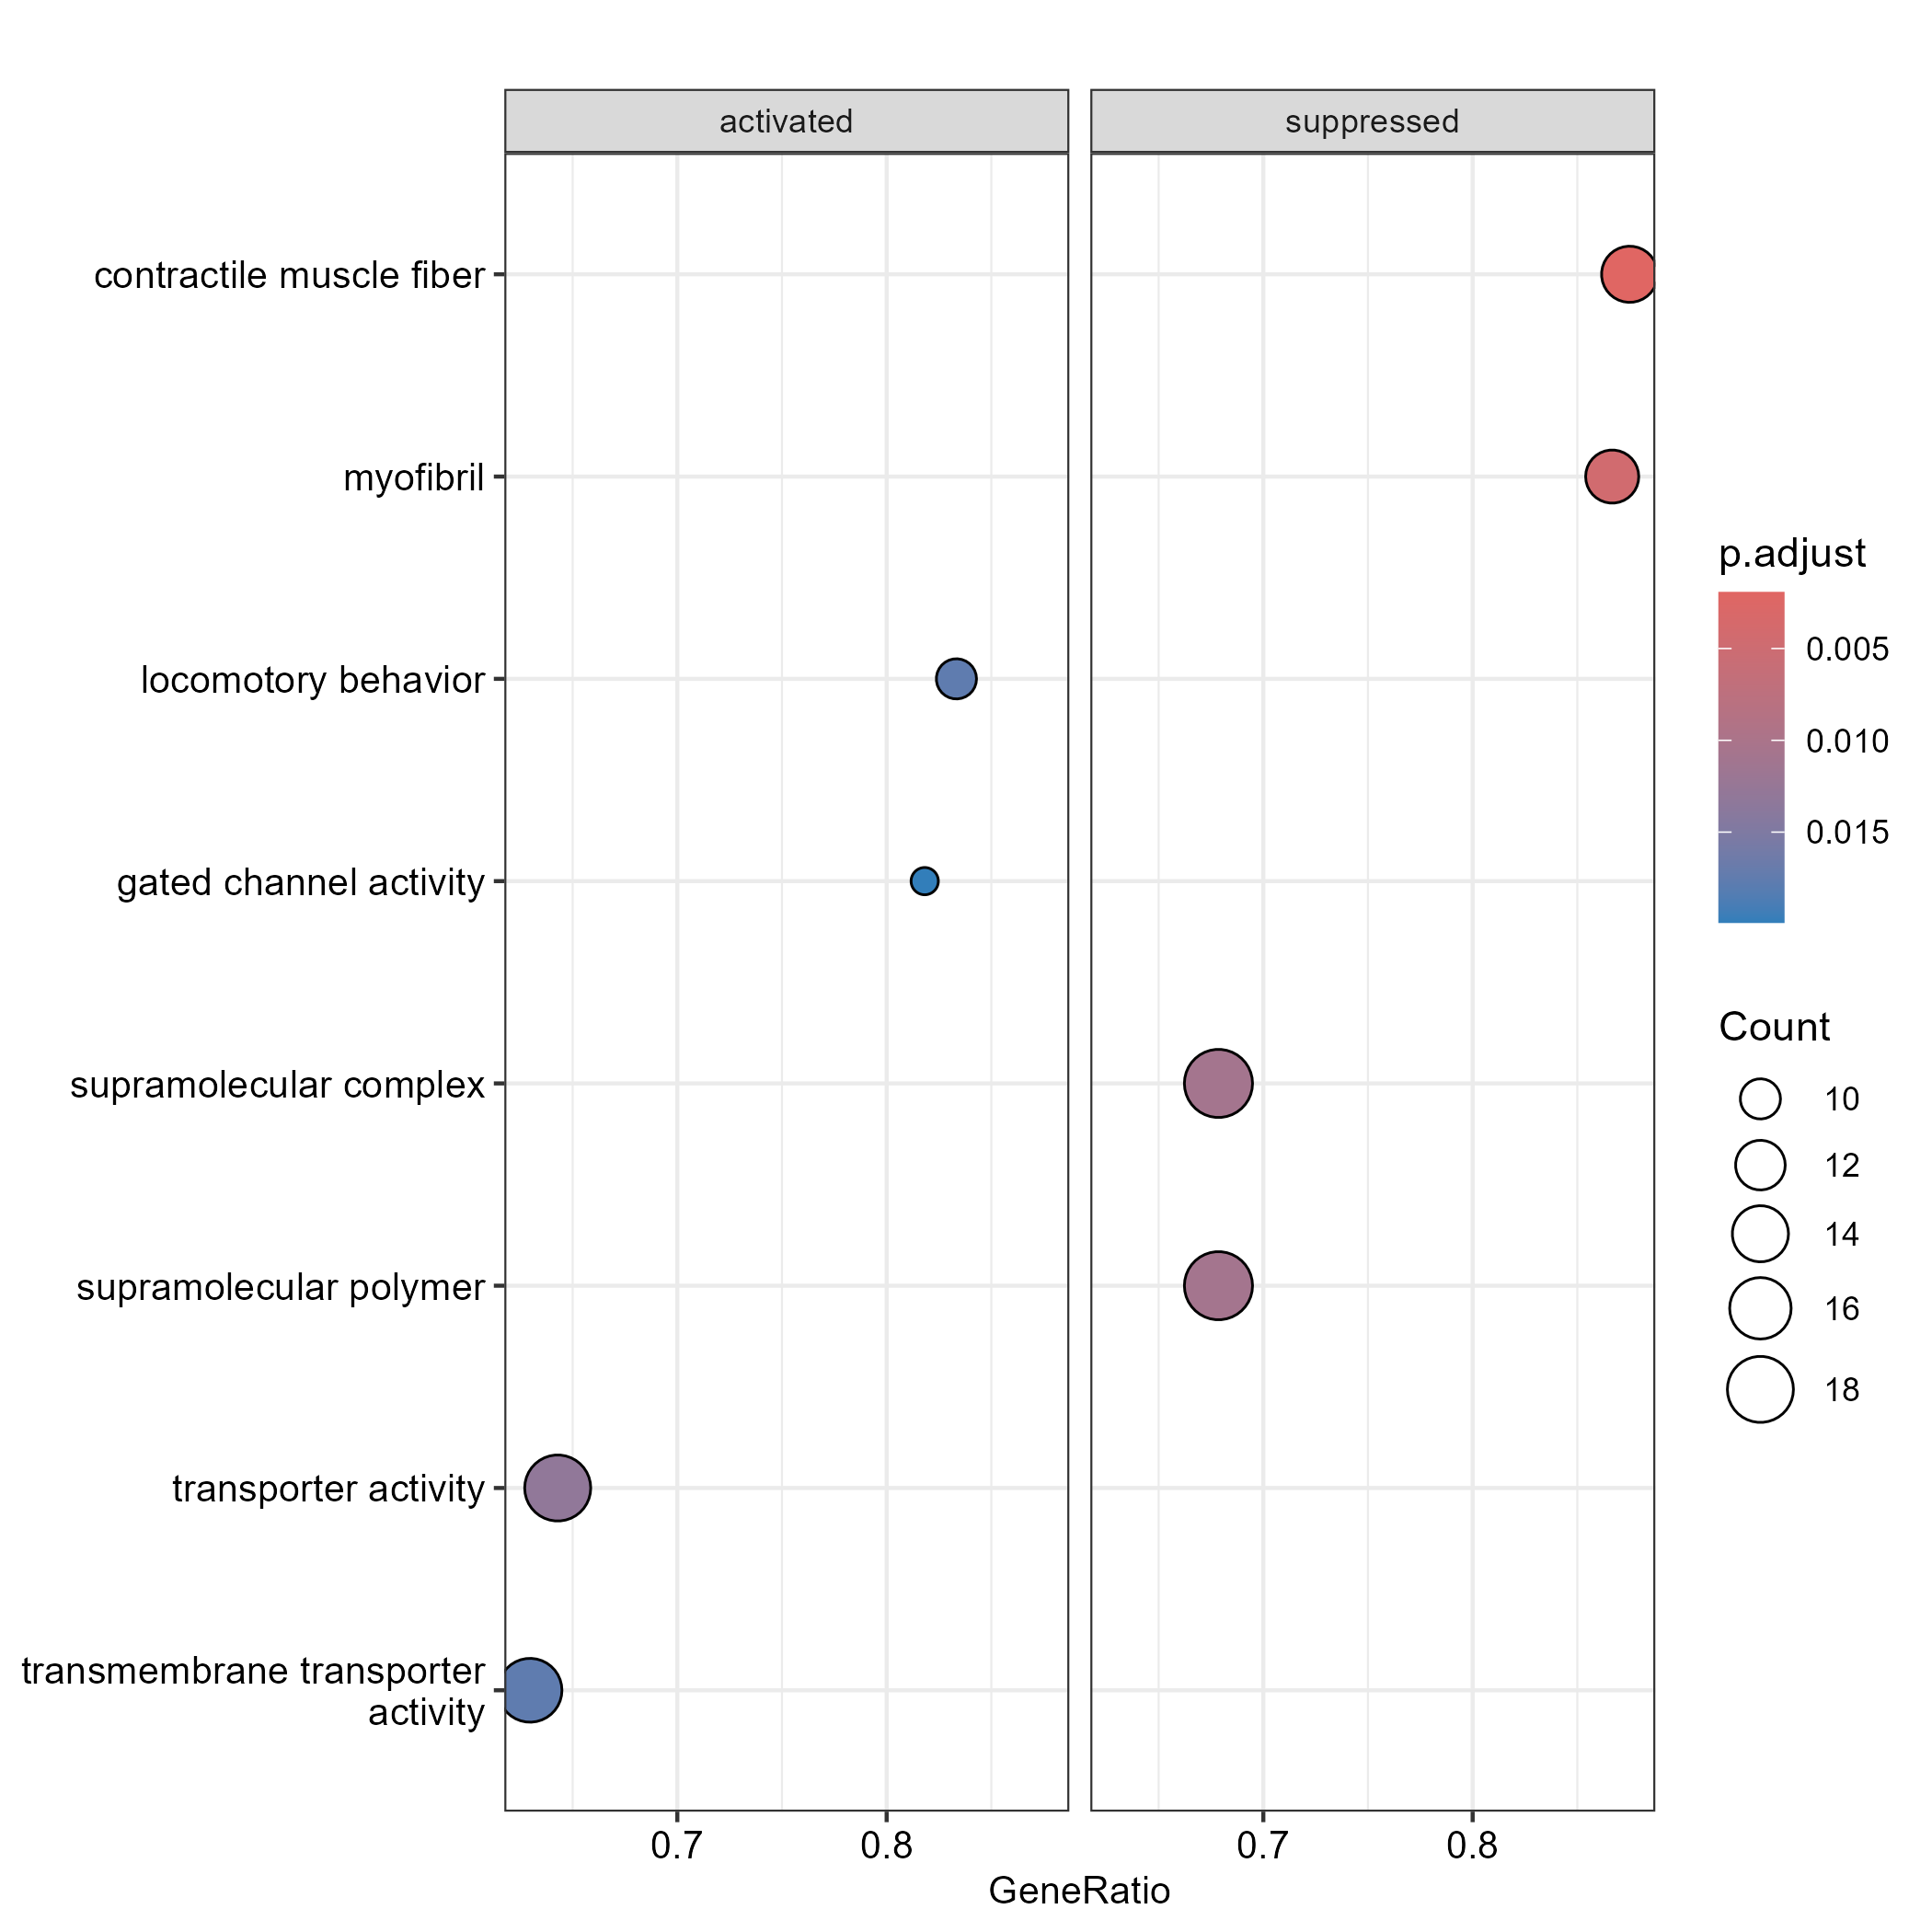

Source data for this figure (header and first rows):
ID, Description, setSize, enrichmentScore, NES, pvalue, p.adjust, qvalue, rank, leading_edge, core_enrichment
GO:0043292, contractile muscle fiber, 16, -0.6431, -2.713, 2.06789748956729e-06, 0.001942, 0.0015, 283, tags=88%, list=28%, signal=64%, l1camb/lmod1b/clic2/fhl3a/anxa5b/myh11a/…
GO:0030016, myofibril, 15, -0.6372, -2.627, 9.17568789257538e-06, 0.004308, 0.003327, 283, tags=87%, list=28%, signal=63%, l1camb/lmod1b/fhl3a/anxa5b/myh11a/ank3b/…
GO:0099080, supramolecular complex, 28, -0.4776, -2.537, 5.7356620017455e-05, 0.01077, 0.00832, 283, tags=68%, list=28%, signal=50%, l1camb/lmod1b/clic2/wasb/fhl3a/col6a1/g6…
GO:0099081, supramolecular polymer, 28, -0.4776, -2.537, 5.7356620017455e-05, 0.01077, 0.00832, 283, tags=68%, list=28%, signal=50%, l1camb/lmod1b/clic2/wasb/fhl3a/col6a1/g6…
GO:0099512, supramolecular fiber, 28, -0.4776, -2.537, 5.7356620017455e-05, 0.01077, 0.00832, 283, tags=68%, list=28%, signal=50%, l1camb/lmod1b/clic2/wasb/fhl3a/col6a1/g6…
GO:0032989, cellular anatomical entity morphogenesis, 41, -0.3959, -2.414, 0.0001023, 0.01314, 0.01015, 289, tags=59%, list=28%, signal=44%, ephb3b/l1camb/ncam1a/lmod1b/wasb/il7r/g4…
GO:0005215, transporter activity, 28, 0.4061, 2.405, 0.0001205, 0.01314, 0.01015, 257, tags=64%, list=25%, signal=49%, slc38a11/gabrg2/abca12/kcnj1b/g21381/sv2…
GO:0030017, sarcomere, 13, -0.6193, -2.394, 0.0001166, 0.01314, 0.01015, 283, tags=85%, list=28%, signal=62%, l1camb/lmod1b/fhl3a/anxa5b/myh11a/ank3b/…
GO:0050776, regulation of immune response, 53, -0.3511, -2.357, 0.000138, 0.01314, 0.01015, 575, tags=89%, list=57%, signal=41%, syk/card9/jak3/unc13d/itga4/cfp/myo1g/lc…
GO:0003779, actin binding, 13, -0.6081, -2.35, 0.0001539, 0.01314, 0.01015, 238, tags=77%, list=23%, signal=60%, wasb/fhl3a/myh11a/fmnl1a/g22072/dnm1b/LO…
GO:0006955, immune response, 64, -0.3258, -2.306, 0.0001506, 0.01314, 0.01015, 457, tags=72%, list=45%, signal=42%, arhgap45b/nrros/ccr7/lyn/klhl6/capgb/nck…
GO:0030234, enzyme regulator activity, 31, -0.4212, -2.334, 0.0003008, 0.01766, 0.01364, 402, tags=74%, list=40%, signal=46%, nckap1l/rasal3/LOC119005788/LOC119028203…
GO:0007626, locomotory behavior, 12, 0.582, 2.325, 0.0002581, 0.01766, 0.01364, 292, tags=83%, list=29%, signal=60%, g13304/pak6b/dmrt3a/g21381/nlgn2b/tshr/g…
GO:0022857, transmembrane transporter activity, 27, 0.3913, 2.303, 0.0002816, 0.01766, 0.01364, 257, tags=63%, list=25%, signal=48%, slc38a11/gabrg2/abca12/kcnj1b/g21381/slc…
GO:0048583, regulation of response to stimulus, 140, -0.2399, -2.177, 0.0002308, 0.01766, 0.01364, 442, tags=59%, list=44%, signal=39%, cmtm3/angpt1/endou/ccr7/lyn/fzd2/klhl6/p…
GO:0032956, regulation of actin cytoskeleton organiz…, 12, -0.5827, -2.172, 0.0002921, 0.01766, 0.01364, 432, tags=100%, list=43%, signal=58%, fzd2/plek/capgb/nckap1l/rapgef3/lmod1b/w…
GO:0002682, regulation of immune system process, 78, -0.2969, -2.233, 0.0003427, 0.01851, 0.01429, 575, tags=82%, list=57%, signal=39%, syk/card9/jak3/unc13d/runx3/serpine1/itg…
GO:0043228, non-membrane-bounded organelle, 62, -0.3115, -2.182, 0.0003942, 0.01851, 0.01429, 322, tags=53%, list=32%, signal=39%, apbb3/sybu/ncf1/l1camb/irf4b/lmod1b/clic…
GO:0043232, intracellular non-membrane-bounded organ…, 62, -0.3115, -2.182, 0.0003942, 0.01851, 0.01429, 322, tags=53%, list=32%, signal=39%, apbb3/sybu/ncf1/l1camb/irf4b/lmod1b/clic…
GO:0002376, immune system process, 103, -0.2599, -2.161, 0.0003746, 0.01851, 0.01429, 463, tags=64%, list=46%, signal=39%, mpl/arhgap45b/nrros/angpt1/ccr7/lyn/klhl…
GO:0055001, muscle cell development, 12, -0.5656, -2.108, 0.0004434, 0.01982, 0.01531, 252, tags=75%, list=25%, signal=57%, lmod1b/spegb/meox1/myh11a/rac2/csrp1b/LO…
GO:0061024, membrane organization, 21, -0.4838, -2.287, 0.0005173, 0.01992, 0.01539, 238, tags=62%, list=23%, signal=48%, wasb/il7r/ank3b/cd4-1/rac2/g10994/dnm1b/…
GO:0030036, actin cytoskeleton organization, 26, -0.4438, -2.274, 0.0004769, 0.01992, 0.01539, 252, tags=62%, list=25%, signal=47%, lmod1b/wasb/fhl3a/myh11a/fmnl1a/g22072/r…
GO:0009897, external side of plasma membrane, 26, -0.4398, -2.253, 0.0005656, 0.01992, 0.01539, 432, tags=81%, list=43%, signal=48%, ccr7/vsir/selp/ccl19a.2/LOC119028203/g77…
GO:0022836, gated channel activity, 11, 0.5916, 2.242, 0.0005728, 0.01992, 0.01539, 257, tags=82%, list=25%, signal=62%, gabrg2/kcnj1b/g21381/g675/g15323/g7638/g…
GO:0022839, monoatomic ion-gated channel activity, 11, 0.5916, 2.242, 0.0005728, 0.01992, 0.01539, 257, tags=82%, list=25%, signal=62%, gabrg2/kcnj1b/g21381/g675/g15323/g7638/g…
GO:0006996, organelle organization, 51, -0.3307, -2.209, 0.0005087, 0.01992, 0.01539, 283, tags=51%, list=28%, signal=39%, l1camb/irf4b/lmod1b/wasb/fhl3a/spi1b/myh…
GO:0008092, cytoskeletal protein binding, 30, -0.4128, -2.238, 0.0006964, 0.0213, 0.01645, 283, tags=60%, list=28%, signal=45%, l1camb/ncam1a/lmod1b/wasb/fhl3a/myh11a/a…
GO:0005856, cytoskeleton, 45, -0.3492, -2.208, 0.000726, 0.0213, 0.01645, 252, tags=49%, list=25%, signal=38%, lmod1b/wasb/pik3r5/fhl3a/g6815/myh11a/an…
GO:0043087, regulation of GTPase activity, 15, -0.5345, -2.203, 0.000705, 0.0213, 0.01645, 482, tags=100%, list=47%, signal=53%, arhgap45b/ccr7/nckap1l/rasal3/ccl19a.2/a…
GO:0043547, positive regulation of GTPase activity, 13, -0.5583, -2.158, 0.0006771, 0.0213, 0.01645, 457, tags=100%, list=45%, signal=56%, ccr7/nckap1l/rasal3/ccl19a.2/arhgap15/rg…
GO:0070925, organelle assembly, 12, -0.5568, -2.075, 0.0006591, 0.0213, 0.01645, 55, tags=50%, list=5%, signal=48%, csrp1b/rab11al/LOC119009241/snap29/g1057…
GO:0009966, regulation of signal transduction, 99, -0.2531, -2.081, 0.0007529, 0.02142, 0.01655, 442, tags=62%, list=44%, signal=39%, cmtm3/angpt1/endou/ccr7/lyn/fzd2/plek/tc…
GO:0002684, positive regulation of immune system pro…, 55, -0.3108, -2.109, 0.0008514, 0.02351, 0.01816, 575, tags=84%, list=57%, signal=38%, syk/card9/jak3/unc13d/runx3/serpine1/itg…
GO:0015629, actin cytoskeleton, 25, -0.434, -2.188, 0.0009487, 0.02474, 0.01911, 500, tags=88%, list=49%, signal=46%, myo1g/LOC119009669/mylka/capgb/cyba/inpp…
GO:0097435, supramolecular fiber organization, 19, -0.4835, -2.166, 0.000923, 0.02474, 0.01911, 252, tags=63%, list=25%, signal=48%, lmod1b/wasb/col1a1b/myh11a/g22072/rac2/c…
GO:0098552, side of membrane, 37, -0.3684, -2.173, 0.001094, 0.02776, 0.02144, 432, tags=73%, list=43%, signal=44%, ccr7/lyn/vsir/selp/rasal3/ccl19a.2/LOC11…
GO:0110053, regulation of actin filament organizatio…, 11, -0.5821, -2.104, 0.001251, 0.03091, 0.02387, 432, tags=100%, list=43%, signal=58%, fzd2/plek/capgb/nckap1l/rapgef3/lmod1b/w…
GO:0022607, cellular component assembly, 57, -0.3056, -2.083, 0.001297, 0.03123, 0.02412, 197, tags=39%, list=19%, signal=33%, col1a1b/anxa5b/myh11a/ank3b/g8723/g22072…
GO:0090130, tissue migration, 15, -0.5106, -2.105, 0.001463, 0.03203, 0.02474, 238, tags=67%, list=23%, signal=52%, wasb/cxcl13/myh11a/rac2/g4656/dnm1b/rab1…
GO:0031252, cell leading edge, 17, -0.4876, -2.098, 0.001591, 0.03203, 0.02474, 283, tags=71%, list=28%, signal=52%, l1camb/rapgef3/wasb/ngfrb/myh11a/g22072/…
GO:0032944, regulation of mononuclear cell prolifera…, 19, -0.4657, -2.086, 0.001637, 0.03203, 0.02474, 463, tags=89%, list=46%, signal=50%, mpl/ccr7/lyn/vsir/nckap1l/cebpb/rasal3/i…
GO:0050670, regulation of lymphocyte proliferation, 19, -0.4657, -2.086, 0.001637, 0.03203, 0.02474, 463, tags=89%, list=46%, signal=50%, mpl/ccr7/lyn/vsir/nckap1l/cebpb/rasal3/i…
GO:0070663, regulation of leukocyte proliferation, 19, -0.4657, -2.086, 0.001637, 0.03203, 0.02474, 463, tags=89%, list=46%, signal=50%, mpl/ccr7/lyn/vsir/nckap1l/cebpb/rasal3/i…
GO:0048584, positive regulation of response to stimu…, 94, -0.2519, -2.044, 0.001443, 0.03203, 0.02474, 442, tags=62%, list=44%, signal=38%, cmtm3/angpt1/ccr7/lyn/fzd2/klhl6/plek/vs…
GO:0010646, regulation of cell communication, 110, -0.2396, -2.04, 0.001476, 0.03203, 0.02474, 442, tags=60%, list=44%, signal=38%, cmtm3/angpt1/endou/ccr7/lyn/fzd2/plek/tc…
GO:0009986, cell surface, 42, -0.3295, -2.027, 0.001545, 0.03203, 0.02474, 432, tags=69%, list=43%, signal=41%, ccr7/sparc/vsir/prom1a/selp/ccl19a.2/g44…
GO:0051128, regulation of cellular component organiz…, 82, -0.2512, -1.944, 0.001671, 0.03203, 0.02474, 438, tags=61%, list=43%, signal=38%, angpt1/ccr7/lyn/sparc/fzd2/plek/capgb/tc…
GO:0006959, humoral immune response, 12, -0.5191, -1.935, 0.001662, 0.03203, 0.02474, 372, tags=83%, list=37%, signal=53%, ccl19a.2/g7511/c6.2/sh2d1ab/cxcl13/cfhl1…
GO:0044085, cellular component biogenesis, 58, -0.2996, -2.057, 0.002249, 0.03841, 0.02967, 197, tags=38%, list=19%, signal=32%, col1a1b/anxa5b/myh11a/ank3b/g8723/g22072…
GO:0032970, regulation of actin filament-based proce…, 13, -0.5229, -2.021, 0.002191, 0.03841, 0.02967, 432, tags=92%, list=43%, signal=54%, ccr7/fzd2/plek/capgb/nckap1l/rapgef3/lmo…
GO:0050865, regulation of cell activation, 34, -0.3523, -2.009, 0.002118, 0.03841, 0.02967, 575, tags=88%, list=57%, signal=40%, syk/jak3/unc13d/runx3/lck/mpl/g18644/ccr…
GO:0023051, regulation of signaling, 109, -0.2355, -1.998, 0.00225, 0.03841, 0.02967, 442, tags=60%, list=44%, signal=38%, cmtm3/angpt1/endou/ccr7/lyn/fzd2/plek/tc…
GO:0002819, regulation of adaptive immune response, 12, -0.5142, -1.917, 0.002211, 0.03841, 0.02967, 432, tags=92%, list=43%, signal=53%, ccr7/vsir/ccl19a.2/LOC119028203/ptprc/wa…
GO:0002822, regulation of adaptive immune response b…, 12, -0.5142, -1.917, 0.002211, 0.03841, 0.02967, 432, tags=92%, list=43%, signal=53%, ccr7/vsir/ccl19a.2/LOC119028203/ptprc/wa…
GO:0051129, negative regulation of cellular componen…, 21, -0.4366, -2.063, 0.002547, 0.03867, 0.02987, 269, tags=62%, list=26%, signal=46%, rapgef3/wasb/g7234/spi1b/ngfrb/nlrc3/itg…
GO:0015318, inorganic molecular entity transmembrane…, 23, 0.3758, 2.046, 0.002458, 0.03867, 0.02987, 257, tags=61%, list=25%, signal=47%, slc38a11/gabrg2/kcnj1b/g21381/slc3a1/g67…
GO:0005198, structural molecule activity, 15, -0.4931, -2.033, 0.002537, 0.03867, 0.02987, 238, tags=67%, list=23%, signal=52%, wasb/col1a1b/myh11a/ank3b/cd4-1/g8723/cs…
GO:0010927, cellular component assembly involved in …, 11, -0.5602, -2.025, 0.002579, 0.03867, 0.02987, 252, tags=73%, list=25%, signal=55%, lmod1b/myh11a/rac2/csrp1b/dnm1b/LOC11900…
GO:0009607, response to biotic stimulus, 41, -0.3273, -1.996, 0.00251, 0.03867, 0.02987, 582, tags=85%, list=57%, signal=38%, tbxa2r/syk/card9/jak3/unc13d/serpine1/cf…
... 17 more rows
